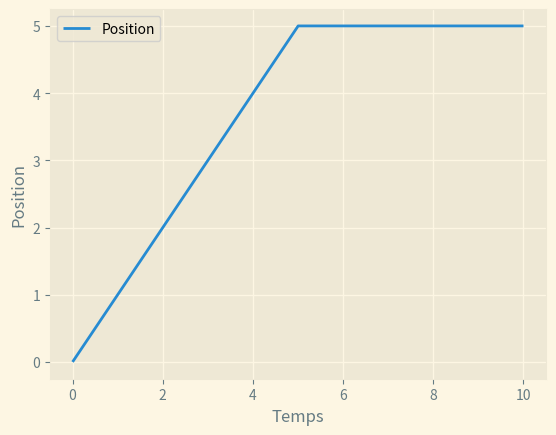
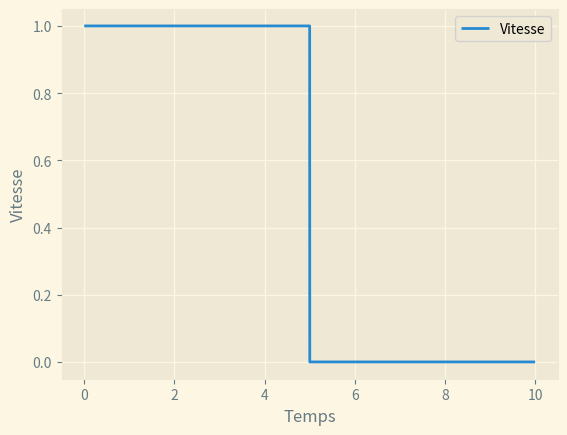
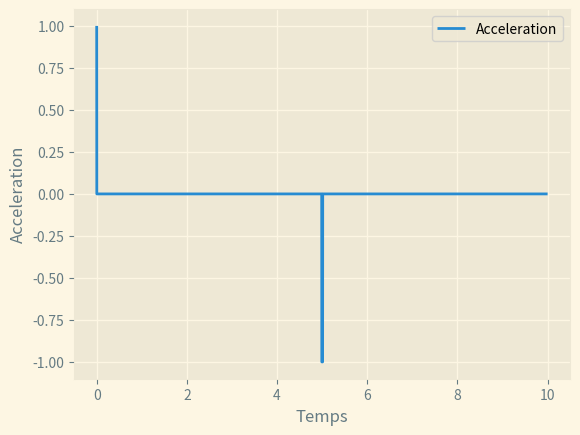

Recreate these plots in Python, in order.
# plot linear function using matplotlib

import matplotlib.pyplot as plt
import numpy as np
x = np.linspace(0, 10, 100000)
pos = lambda x : x if x < 5 else 5
vit = lambda x : 1 if x < 5 else 0
def acc(x):
    if abs(x-5) < 0.01:
        return -1
    if x==0:
        return 1
    return 0 

def apply(f, x):
    return [f(i) for i in x]
plt.style.use('Solarize_Light2')
plt.plot(x, apply(pos, x), label='Position')
# change graph
plt.xlabel('Temps')
plt.ylabel('Position')
plt.legend()
plt.savefig('position.png')
plt.figure()

plt.plot(x, apply(vit, x), label='Vitesse')
plt.xlabel('Temps')
plt.ylabel('Vitesse')
plt.legend()
plt.savefig('vitesse.png')
plt.figure()

plt.plot(x, apply(acc, x), label='Acceleration')
plt.xlabel('Temps')
plt.ylabel('Acceleration')
plt.legend()
plt.savefig('acceleration.png')
